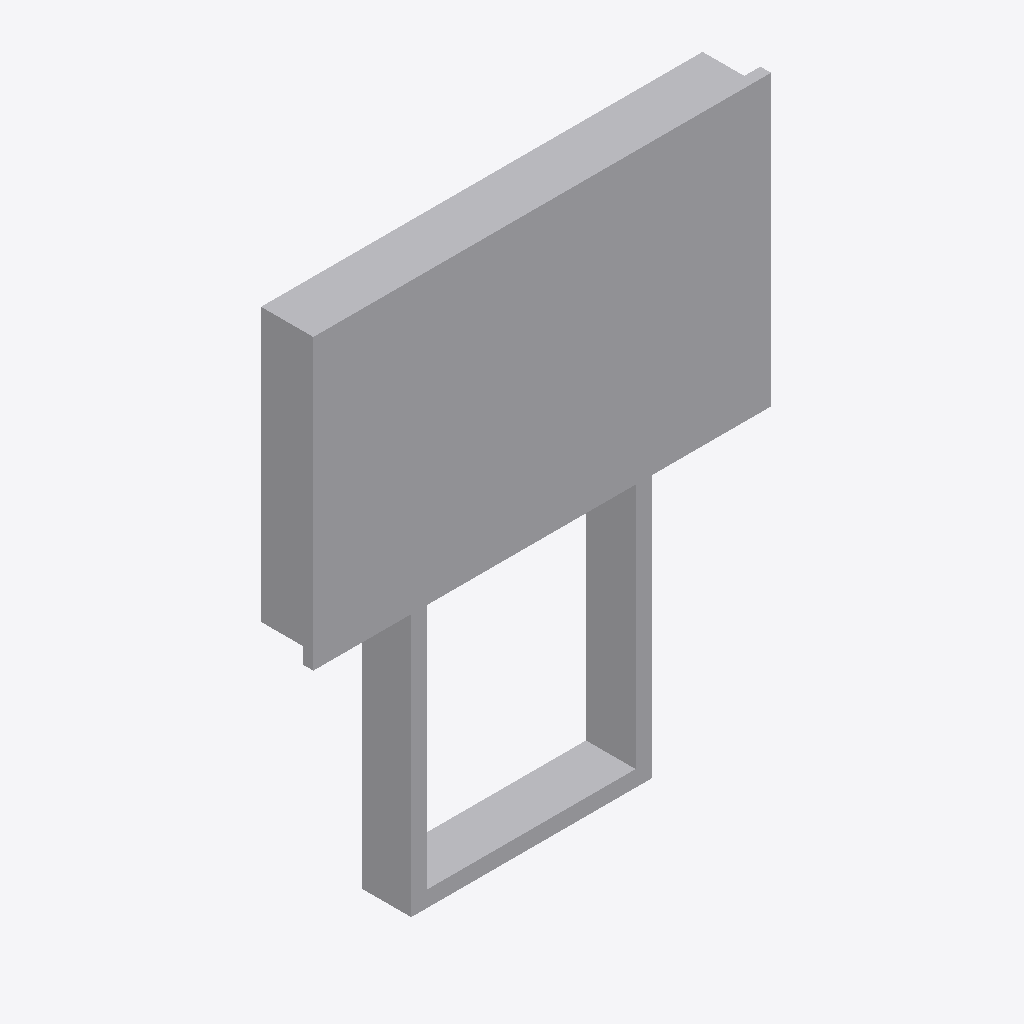
Isometric view of an IFC building model (IFC-SPF (STEP), schema IFC4, length unit metre), seen from the south-west, elements coloured by IFC class: 1 other element (light grey).
Extent 1.7 m × 0.2 m × 2.1 m (x, y, z). Storeys (1): Ebene 0 at 0.00 m. Elements (1): 1 IfcBuildingElementProxy.

HEADER;
FILE_DESCRIPTION(('ViewDefinition [CoordinationView_V2.0]','ExchangeRequirement []'),'2;1');
FILE_NAME('','2024-05-07T10:32:35',(''),(''),'ODA IFC SDK 22.6','22.1.1.516 - Exporter 22.1.1.516 - Default UI','');
FILE_SCHEMA(('IFC4'));
ENDSEC;
DATA;
#93=IFCPROJECT('3JkdSrIPPFBg8WI9Yiw3Uw',#20,'',$,$,'','',(#86),#83);
#105=IFCSITE('3JkdSrIPPFBg8WI9Yiw3Uu',#20,'Default',$,$,#104,$,$,.ELEMENT.,(42,24,53,508911),(-71,-15,-29,-58837),0.0,$,$);
#95=IFCBUILDING('3JkdSrIPPFBg8WI9Yiw3Ux',#20,'',$,$,#16,$,'',.ELEMENT.,$,$,#94);
#98=IFCBUILDINGSTOREY('3JkdSrIPPFBg8WI9XJ5yzH',#20,'Ebene 0',$,'Ebene:Ebene 1',#97,$,'Ebene 0',.ELEMENT.,0.0);
#217=IFCBUILDINGELEMENTPROXY('0Yjfl0fAH8hPZldt_wMnoX',#20,'DB_ZIM65_Vitrine_einseitig_ohne_Sockelverkleidung:DB_ZIM65_Vitrine_einseitig_ohne_Sockelverkleidung:14796277',$,'DB_ZIM65_Vitrine_einseitig_ohne_Sockelverkleidung:DB_ZIM65_Vitrine_einseitig_ohne_Sockelverkleidung',#216,#213,'14796277',.NOTDEFINED.);
ENDSEC;
